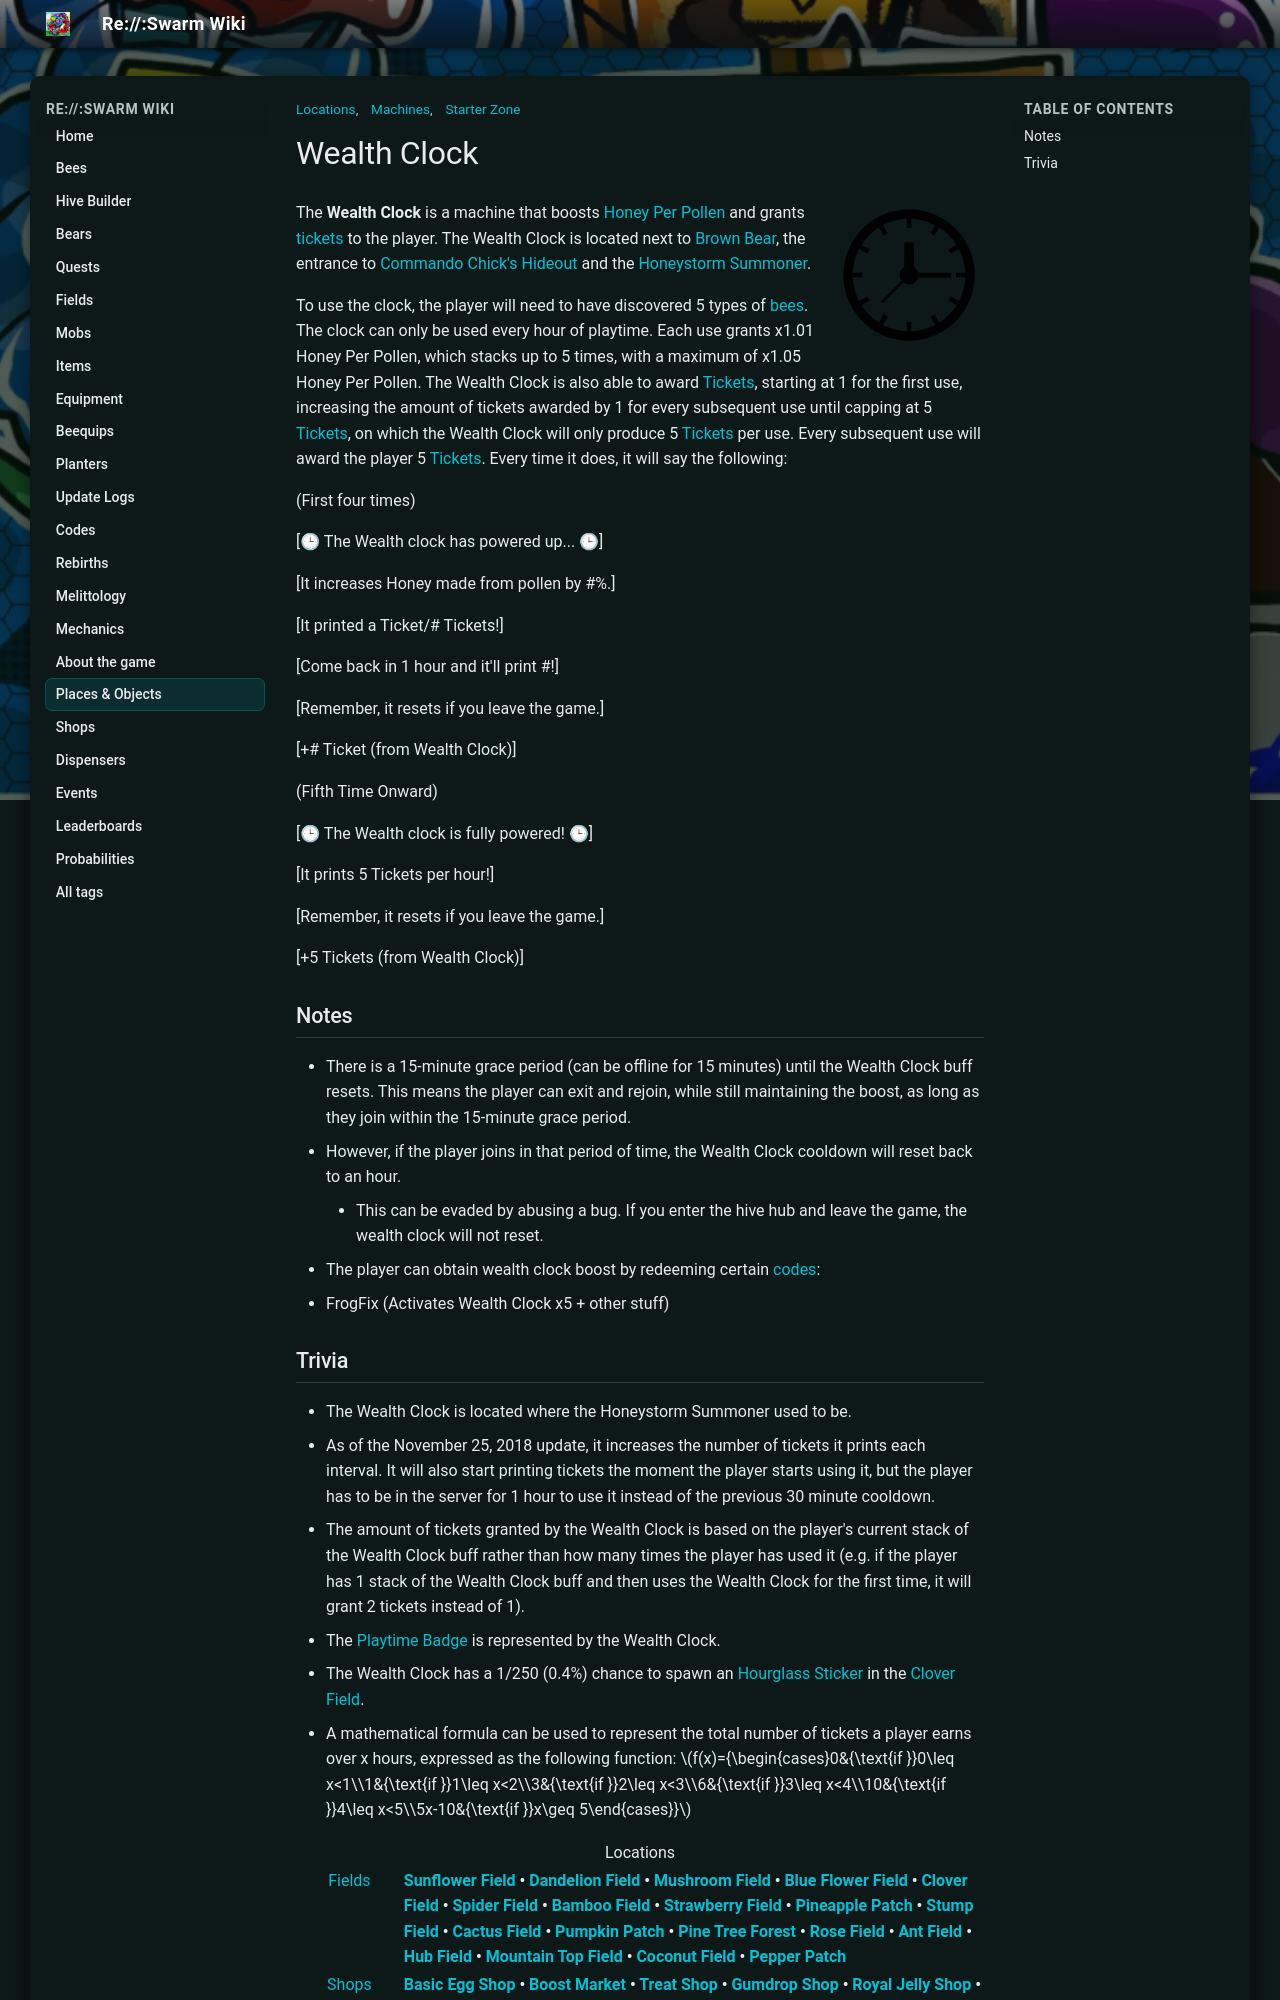

repository: JoaoFranciscoFE/reswarm-wiki · page: wealth-clock.html · generator: mkdocs

---
title: "Wealth Clock"
tags: ["Locations", "Machines", "Starter Zone"]
---

# Wealth Clock

![Wealth Clock](img/Wealth_Clock.png){ align=right width=150 }



The **Wealth Clock** is a machine that boosts [Honey Per Pollen](system-page.md#Honey_Per_Pollen) and grants [tickets](ticket.md) to the player. The Wealth Clock is located next to [Brown Bear](brown-bear.md), the entrance to [Commando Chick's Hideout](commando-chick-s-hideout.md) and the [Honeystorm Summoner](honeystorm.md).

To use the clock, the player will need to have discovered 5 types of [bees](bees.md). The clock can only be used every hour of playtime. Each use grants x1.01 Honey Per Pollen, which stacks up to 5 times, with a maximum of x1.05 Honey Per Pollen. The Wealth Clock is also able to award [Tickets](ticket.md), starting at 1 for the first use, increasing the amount of tickets awarded by 1 for every subsequent use until capping at 5 [Tickets](ticket.md), on which the Wealth Clock will only produce 5 [Tickets](ticket.md) per use. Every subsequent use will award the player 5 [Tickets](ticket.md). Every time it does, it will say the following:

(First four times)

[🕒 The Wealth clock has powered up... 🕒]  

[It increases Honey made from pollen by #%.]  

[It printed a Ticket/# Tickets!]  

[Come back in 1 hour and it'll print #!]  

[Remember, it resets if you leave the game.]  

[+# Ticket (from Wealth Clock)]

(Fifth Time Onward)

[🕒 The Wealth clock is fully powered! 🕒]  

[It prints 5 Tickets per hour!]  

[Remember, it resets if you leave the game.]  

[+5 Tickets (from Wealth Clock)]

## Notes

* There is a 15-minute grace period (can be offline for 15 minutes) until the Wealth Clock buff resets. This means the player can exit and rejoin, while still maintaining the boost, as long as they join within the 15-minute grace period.
  * However, if the player joins in that period of time, the Wealth Clock cooldown will reset back to an hour.
    * This can be evaded by abusing a bug. If you enter the hive hub and leave the game, the wealth clock will not reset.
* The player can obtain wealth clock boost by redeeming certain [codes](codes.md):
  * FrogFix (Activates Wealth Clock x5 + other stuff)
